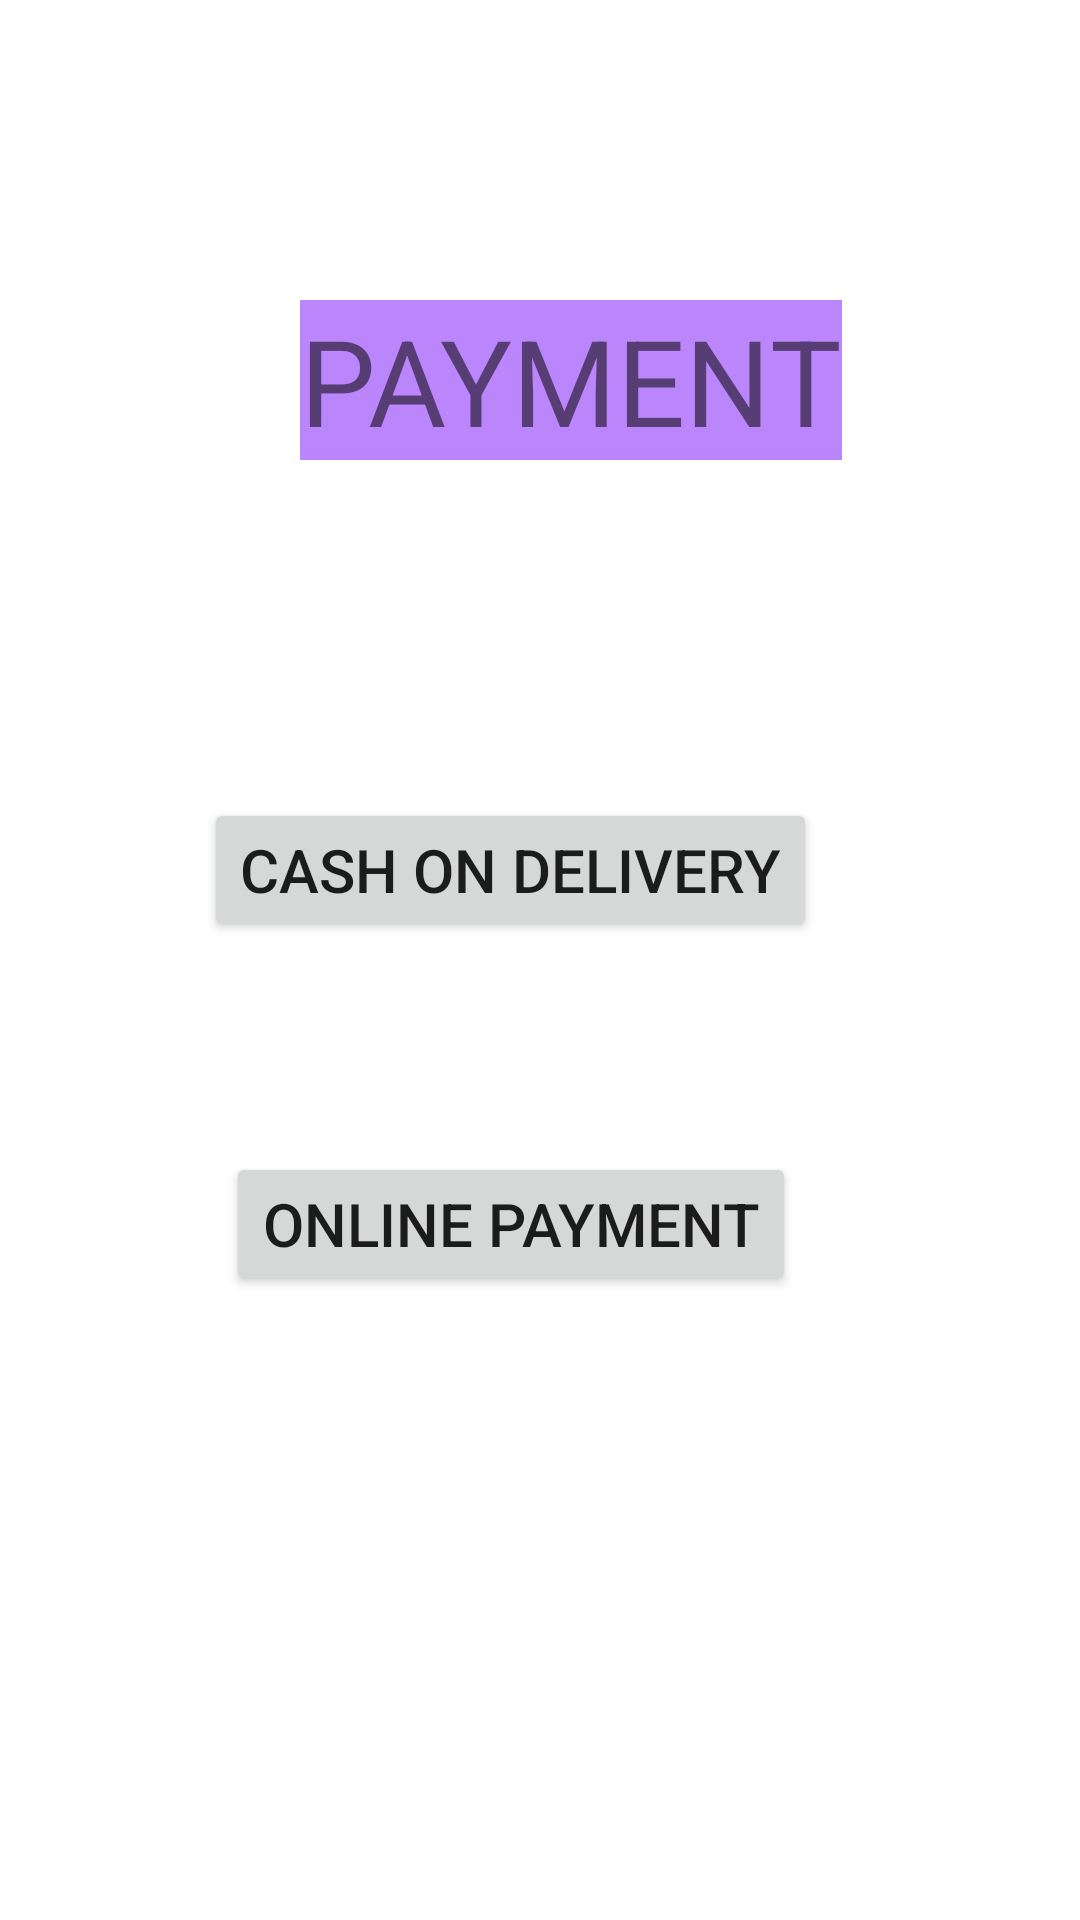

Here is an Android app screen rendered from its layout file. Give the layout XML and the strings, colors and styles it references.
<!-- AndroidManifest.xml: application theme Theme.ProjectAmazon -->
<!-- res/layout/activity_main11.xml -->
<?xml version="1.0" encoding="utf-8"?>
<androidx.constraintlayout.widget.ConstraintLayout xmlns:android="http://schemas.android.com/apk/res/android"
    xmlns:app="http://schemas.android.com/apk/res-auto"
    xmlns:tools="http://schemas.android.com/tools"
    android:layout_width="match_parent"
    android:layout_height="match_parent"
    tools:context=".MainActivity11">

    <TextView
        android:id="@+id/textView12"
        android:layout_width="wrap_content"
        android:layout_height="wrap_content"
        android:layout_marginStart="100dp"
        android:layout_marginTop="100dp"
        android:background="@color/purple_200"
        android:text="payment"
        android:textAllCaps="true"
        android:textSize="40sp"
        app:layout_constraintStart_toStartOf="parent"
        app:layout_constraintTop_toTopOf="parent" />

    <Button
        android:id="@+id/button20"
        android:layout_width="wrap_content"
        android:layout_height="wrap_content"
        android:layout_marginStart="68dp"
        android:layout_marginTop="266dp"
        android:text="cash on delivery"
        android:textAllCaps="true"
        android:textSize="20sp"
        app:layout_constraintStart_toStartOf="parent"
        app:layout_constraintTop_toTopOf="parent" />

    <Button
        android:id="@+id/button21"
        android:layout_width="wrap_content"
        android:layout_height="wrap_content"
        android:layout_marginTop="70dp"
        android:text="online payment"
        android:textAllCaps="true"
        android:textSize="20sp"
        app:layout_constraintEnd_toEndOf="@+id/button20"
        app:layout_constraintStart_toStartOf="@+id/button20"
        app:layout_constraintTop_toBottomOf="@+id/button20" />

</androidx.constraintlayout.widget.ConstraintLayout>
<!-- resources referenced by this layout -->
<resources>
  <style name="Theme.ProjectAmazon" parent="Theme.MaterialComponents.DayNight.DarkActionBar">
          
          <item name="colorPrimary">@color/purple_500</item>
          <item name="colorPrimaryVariant">@color/purple_700</item>
          <item name="colorOnPrimary">@color/white</item>
          
          <item name="colorSecondary">@color/teal_200</item>
          <item name="colorSecondaryVariant">@color/teal_700</item>
          <item name="colorOnSecondary">@color/black</item>
          
          <item name="android:statusBarColor">?attr/colorPrimaryVariant</item>
          
      </style>
  <!-- not gathered from this repository: default colours our renderer supplied (Android Studio template values) -->
  <color name="purple_200">#FFBB86FC</color>
  <color name="purple_500">#FF6200EE</color>
  <color name="purple_700">#FF3700B3</color>
  <color name="teal_200">#FF03DAC5</color>
  <color name="teal_700">#FF018786</color>
  <color name="black">#FF000000</color>
  <color name="white">#FFFFFFFF</color>
</resources>
